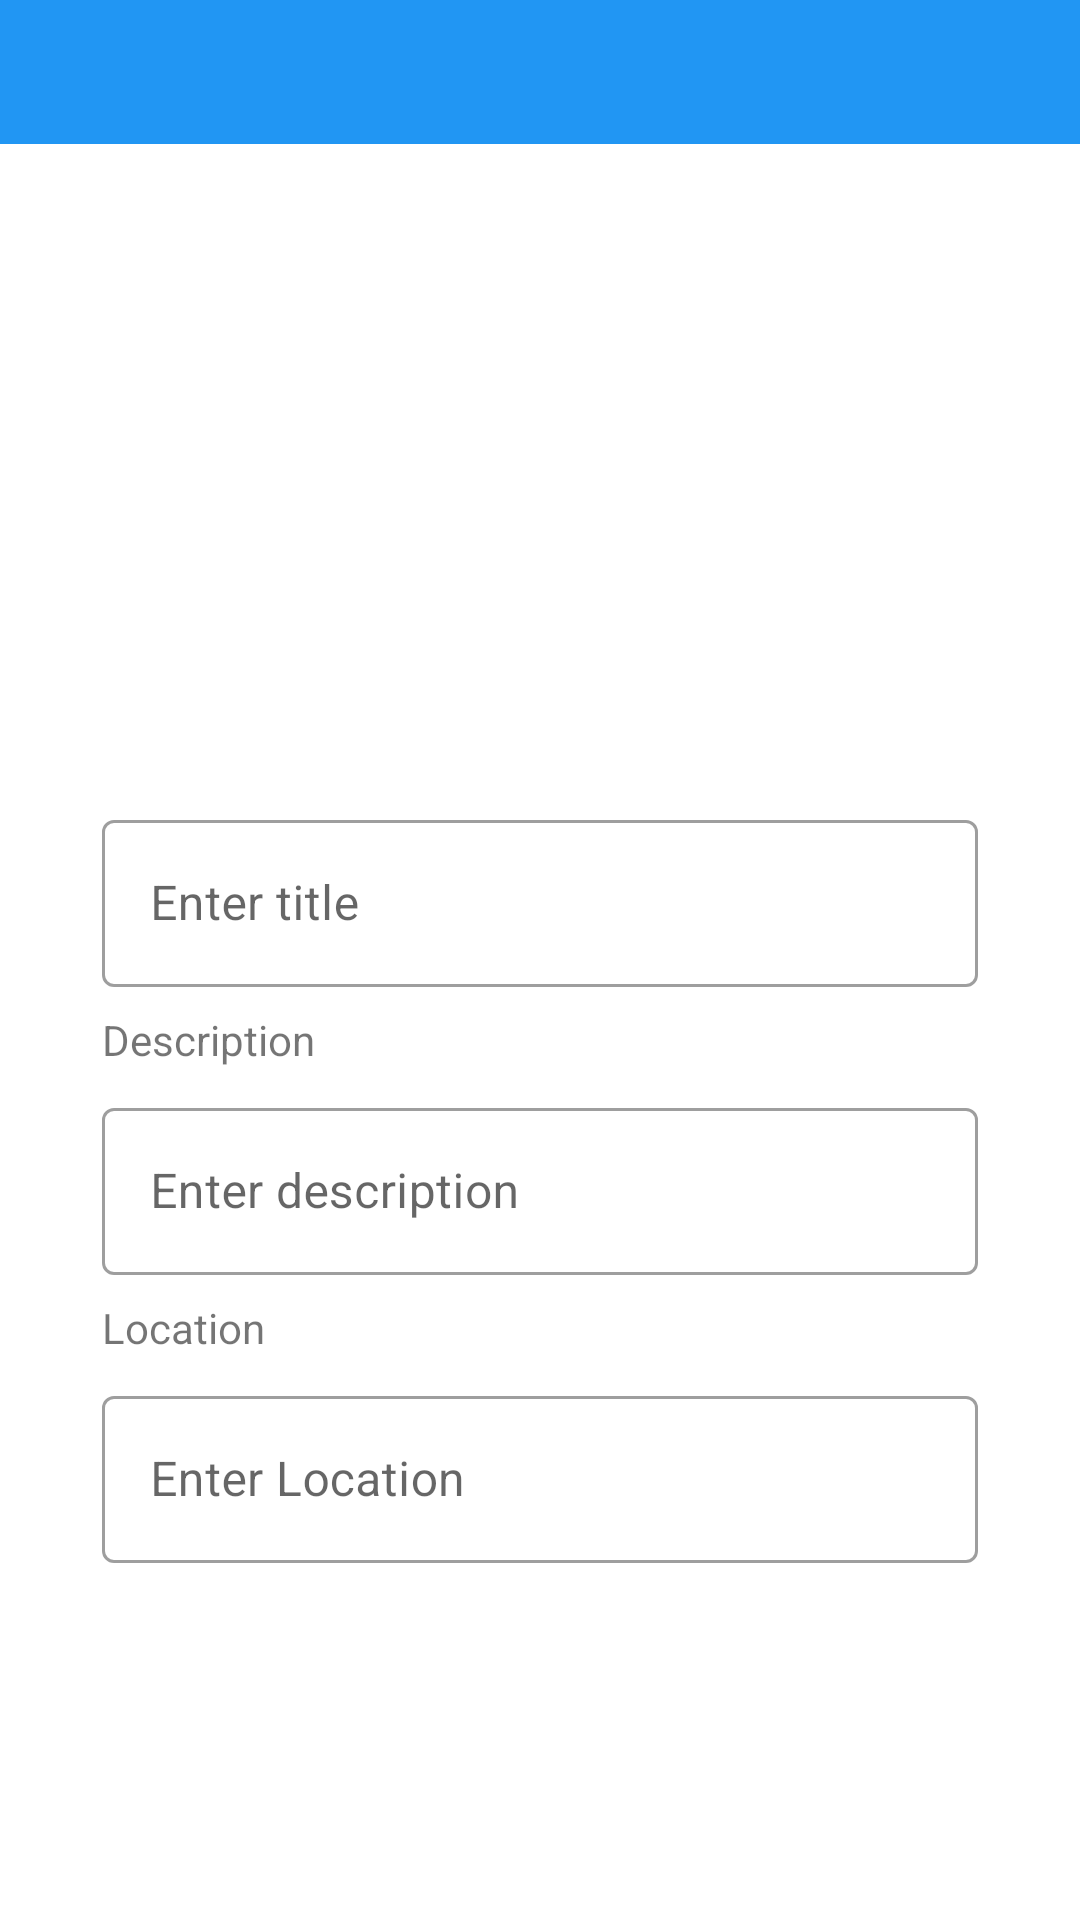

Android layout source for this screen:
<!-- AndroidManifest.xml: application theme Theme.Job24 -->
<!-- res/layout/fragment_create_job.xml -->
<?xml version="1.0" encoding="utf-8"?>
<layout xmlns:android="http://schemas.android.com/apk/res/android"
    xmlns:app="http://schemas.android.com/apk/res-auto"
    xmlns:tools="http://schemas.android.com/tools">

    <data>

    </data>

    <androidx.core.widget.NestedScrollView
        android:layout_width="match_parent"
        android:layout_height="match_parent"
        tools:context=".recruiters.CreateJobFragment">

        <androidx.constraintlayout.widget.ConstraintLayout
            android:layout_width="match_parent"
            android:layout_height="match_parent">
            <androidx.constraintlayout.widget.ConstraintLayout
                android:id="@+id/header"
                android:layout_width="match_parent"
                android:layout_height="@dimen/s48"
                android:background="@color/app_color"
                app:layout_constraintEnd_toEndOf="parent"
                app:layout_constraintStart_toStartOf="parent"
                app:layout_constraintTop_toTopOf="parent">
                <ImageView
                    android:id="@+id/btn_back"
                    android:layout_width="@dimen/s34"
                    android:layout_height="@dimen/s48"
                    android:layout_marginStart="@dimen/s8"
                    android:src="@drawable/ic_baseline_arrow_back_24"
                    app:layout_constraintStart_toStartOf="parent"
                    app:layout_constraintTop_toTopOf="parent"
                    app:layout_constraintBottom_toBottomOf="parent"
                    android:layout_marginLeft="@dimen/s8" />

            </androidx.constraintlayout.widget.ConstraintLayout>

            <ImageView
                android:id="@+id/logo"
                android:layout_width="@dimen/s200"
                android:layout_height="@dimen/s200"
                android:src="@drawable/ic_launcher_background"
                android:layout_marginTop="@dimen/s12"
                app:layout_constraintStart_toStartOf="parent"
                app:layout_constraintEnd_toEndOf="parent"
                app:layout_constraintTop_toBottomOf="@+id/header"/>


            <com.google.android.material.textfield.TextInputLayout
                android:id="@+id/edt_title_layout"
                style="@style/Widget.MaterialComponents.TextInputLayout.OutlinedBox"
                android:layout_width="match_parent"
                android:layout_height="wrap_content"
                android:layout_marginStart="@dimen/s34"
                android:layout_marginLeft="@dimen/s34"
                android:layout_marginTop="@dimen/s8"
                android:layout_marginEnd="@dimen/s34"
                app:layout_constraintEnd_toEndOf="parent"
                app:layout_constraintStart_toStartOf="parent"
                app:layout_constraintTop_toBottomOf="@+id/logo">

                <com.google.android.material.textfield.TextInputEditText
                    android:id="@+id/edt_title"
                    android:layout_width="match_parent"
                    android:layout_height="wrap_content"
                    android:hint="@string/enter_title"
                    android:inputType="textEmailAddress"
                    android:singleLine="true" />

            </com.google.android.material.textfield.TextInputLayout>

            <com.google.android.material.textview.MaterialTextView
                android:id="@+id/txt_enter_description"
                android:layout_width="match_parent"
                android:layout_height="wrap_content"
                android:layout_marginStart="@dimen/s34"
                android:layout_marginLeft="@dimen/s34"
                android:layout_marginTop="@dimen/s8"
                android:text="@string/description"
                app:layout_constraintEnd_toEndOf="parent"
                app:layout_constraintStart_toStartOf="parent"
                app:layout_constraintTop_toBottomOf="@+id/edt_title_layout" />

            <com.google.android.material.textfield.TextInputLayout
                android:id="@+id/edt_description_layout"
                style="@style/Widget.MaterialComponents.TextInputLayout.OutlinedBox"
                android:layout_width="match_parent"
                android:layout_height="wrap_content"
                android:layout_marginStart="@dimen/s34"
                android:layout_marginLeft="@dimen/s34"
                android:layout_marginTop="@dimen/s8"
                android:layout_marginEnd="@dimen/s34"
                app:endIconDrawable="@drawable/ic_launcher_background"
                app:layout_constraintEnd_toEndOf="parent"
                app:layout_constraintStart_toStartOf="parent"
                app:layout_constraintTop_toBottomOf="@+id/txt_enter_description">

                <com.google.android.material.textfield.TextInputEditText
                    android:id="@+id/edt_description"
                    android:layout_width="match_parent"
                    android:layout_height="wrap_content"
                    android:hint="@string/enter_description"
                    android:inputType="text"
                    android:singleLine="true" />

            </com.google.android.material.textfield.TextInputLayout>

            <com.google.android.material.textview.MaterialTextView
                android:id="@+id/txt_enter_location"
                android:layout_width="match_parent"
                android:layout_height="wrap_content"
                android:layout_marginStart="@dimen/s34"
                android:layout_marginLeft="@dimen/s34"
                android:layout_marginTop="@dimen/s8"
                android:text="@string/location"
                app:layout_constraintEnd_toEndOf="parent"
                app:layout_constraintStart_toStartOf="parent"
                app:layout_constraintTop_toBottomOf="@+id/edt_description_layout" />

            <com.google.android.material.textfield.TextInputLayout
                android:id="@+id/edt_location_layout"
                style="@style/Widget.MaterialComponents.TextInputLayout.OutlinedBox"
                android:layout_width="match_parent"
                android:layout_height="wrap_content"
                android:layout_marginStart="@dimen/s34"
                android:layout_marginLeft="@dimen/s34"
                android:layout_marginTop="@dimen/s8"
                android:layout_marginEnd="@dimen/s34"
                app:endIconDrawable="@drawable/ic_launcher_background"
                app:layout_constraintEnd_toEndOf="parent"
                app:layout_constraintStart_toStartOf="parent"
                app:layout_constraintTop_toBottomOf="@+id/txt_enter_location">

                <com.google.android.material.textfield.TextInputEditText
                    android:id="@+id/edt_location"
                    android:layout_width="match_parent"
                    android:layout_height="wrap_content"
                    android:hint="@string/enter_location"
                    android:inputType="text"
                    android:singleLine="true" />

            </com.google.android.material.textfield.TextInputLayout>


            <androidx.constraintlayout.widget.ConstraintLayout
                android:id="@+id/btn_Submit"
                android:layout_width="match_parent"
                android:layout_height="wrap_content"
                android:layout_marginStart="@dimen/s54"
                android:layout_marginTop="@dimen/s45"
                android:layout_marginEnd="@dimen/s54"
                android:layout_marginBottom="@dimen/s60"
                android:background="@drawable/curvedback"
                android:clickable="true"
                android:focusable="true"
                android:foreground="?android:attr/selectableItemBackground"
                android:gravity="center"
                app:cardElevation="@dimen/s0"
                app:cardUseCompatPadding="true"
                app:layout_constraintEnd_toEndOf="parent"
                app:layout_constraintStart_toStartOf="parent"
                app:layout_constraintTop_toBottomOf="@+id/edt_location_layout">

                <TextView
                    android:id="@+id/txt_btn"
                    android:layout_width="wrap_content"
                    android:layout_height="wrap_content"
                    android:layout_gravity="center"
                    android:layout_weight="1"
                    android:fontFamily="sans-serif-black"
                    android:padding="16dp"
                    android:text="@string/post_job"
                    android:textColor="@color/white"
                    app:layout_constraintEnd_toEndOf="parent"
                    app:layout_constraintStart_toStartOf="parent"
                    app:layout_constraintTop_toTopOf="parent" />

            </androidx.constraintlayout.widget.ConstraintLayout>

        </androidx.constraintlayout.widget.ConstraintLayout>
    </androidx.core.widget.NestedScrollView>
</layout>
<!-- resources referenced by this layout -->
<resources>
  <color name="app_color">#2196F3</color>
  <color name="white">#FFFFFFFF</color>
  <dimen name="s0">0dp</dimen>
  <dimen name="s12">12dp</dimen>
  <dimen name="s200">200dp</dimen>
  <dimen name="s34">34dp</dimen>
  <dimen name="s45">45dp</dimen>
  <dimen name="s48">48dp</dimen>
  <dimen name="s54">54dp</dimen>
  <dimen name="s60">60dp</dimen>
  <dimen name="s8">8dp</dimen>
  <string name="description">Description</string>
  <string name="enter_description">Enter description</string>
  <string name="enter_location">Enter Location</string>
  <string name="enter_title">Enter title</string>
  <string name="location">Location</string>
  <string name="post_job">Post Job</string>
  <style name="Theme.Job24" parent="Theme.MaterialComponents.DayNight.NoActionBar">
          
          <item name="colorPrimary">@color/purple_500</item>
          <item name="colorPrimaryVariant">@color/purple_700</item>
          <item name="colorOnPrimary">@color/white</item>
          
          <item name="colorSecondary">@color/teal_200</item>
          <item name="colorSecondaryVariant">@color/teal_700</item>
          <item name="colorOnSecondary">@color/black</item>
          
          <item name="android:statusBarColor" tools:targetApi="l">?attr/colorPrimaryVariant</item>
          
      </style>
  <color name="purple_500">#ff0099cc</color>
  <color name="purple_700">#FF3700B3</color>
  <color name="teal_200">#FF03DAC5</color>
  <color name="teal_700">#FF018786</color>
  <color name="black">#FF000000</color>
</resources>
